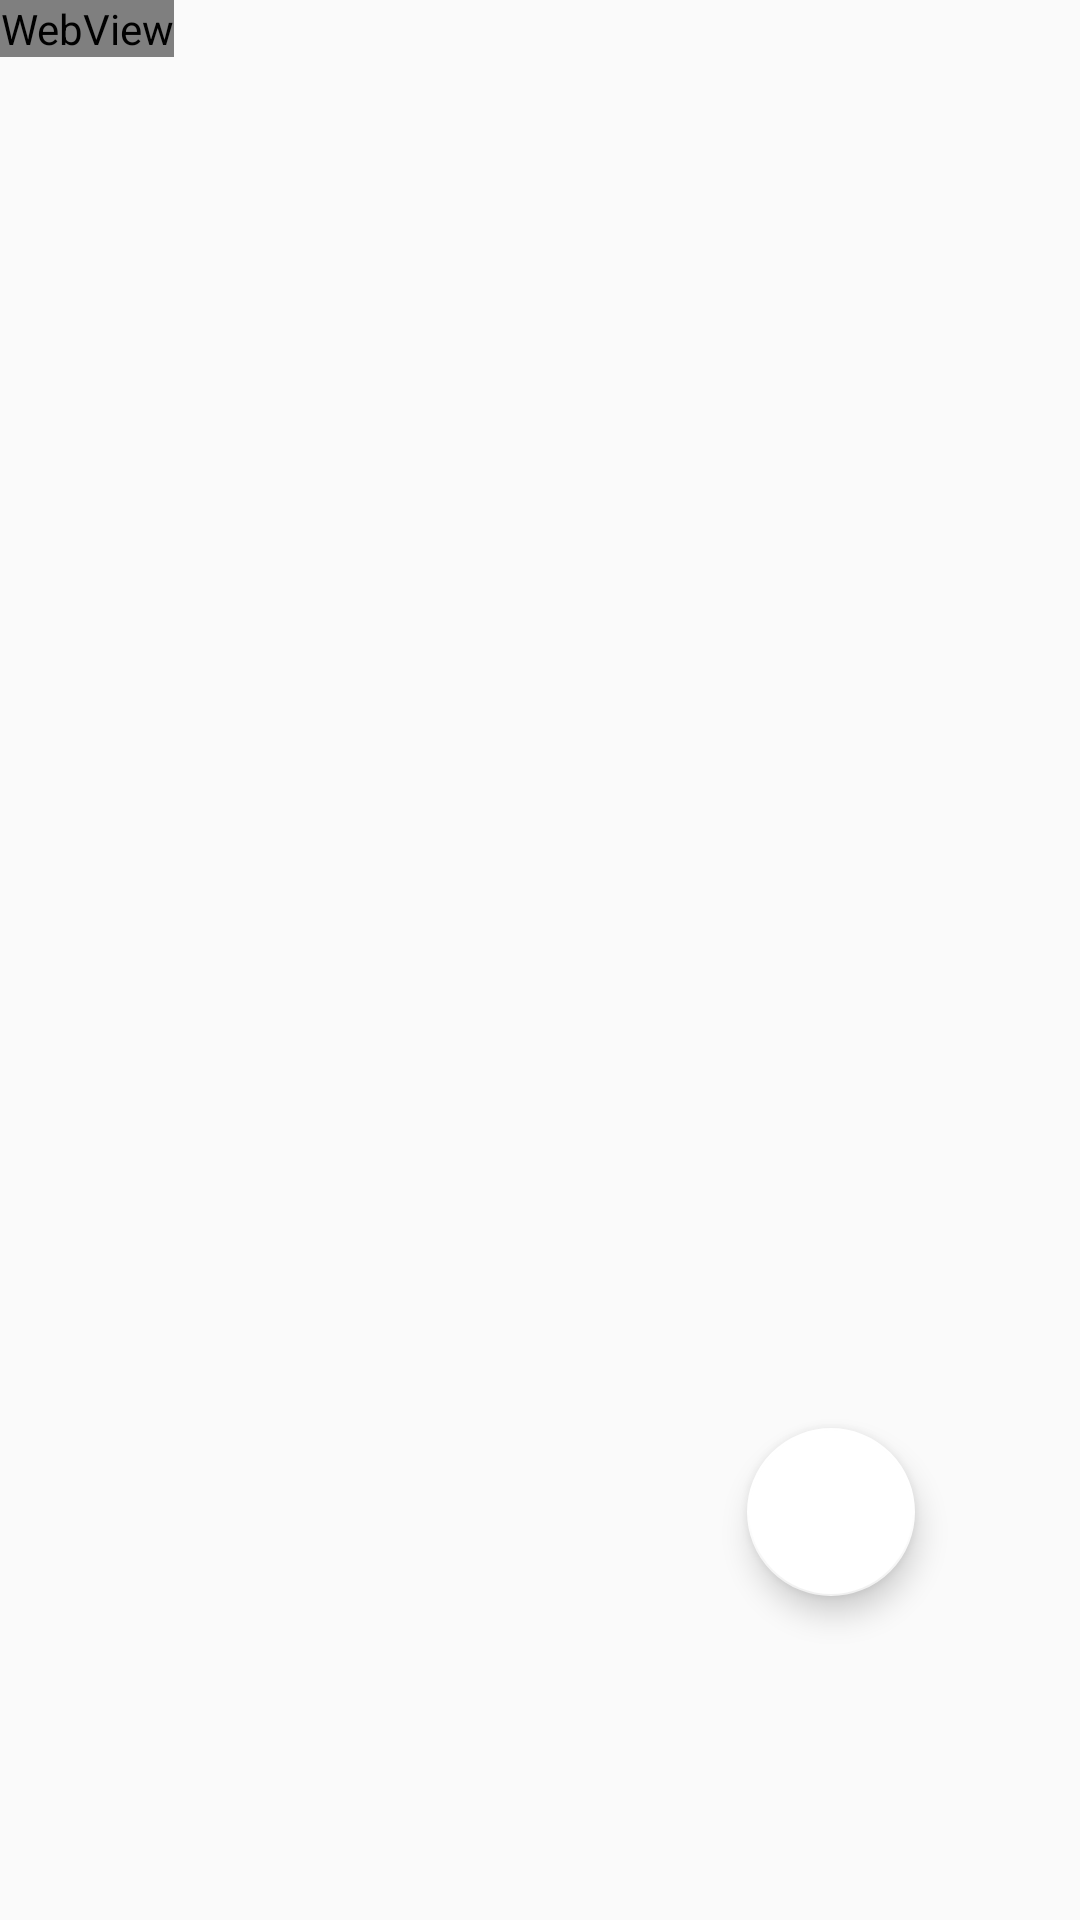

Here is an Android app screen rendered from its layout file. Give the layout XML and the strings, colors and styles it references.
<!-- AndroidManifest.xml: application theme MyMaterialTheme -->
<!-- res/layout/fragment_news.xml -->
<android.support.design.widget.CoordinatorLayout
 xmlns:android="http://schemas.android.com/apk/res/android"
    xmlns:tools="http://schemas.android.com/tools"
    android:layout_width="match_parent"
    android:layout_height="match_parent"
    tools:context="com.kampusdeveloper.easykampus.fragment.News">

    <WebView
        android:layout_width="wrap_content"
        android:layout_height="wrap_content"
        android:id="@+id/webView1"
        android:layout_alignParentTop="true"
        android:layout_alignParentLeft="true"
        android:layout_alignParentStart="true" />
    <android.support.design.widget.FloatingActionButton
        android:id="@+id/fab"
        android:layout_width="wrap_content"
        android:layout_height="wrap_content"
        android:layout_gravity="bottom|end"
        android:src="@drawable/ic_home"
        android:layout_marginRight="55dp"
        android:layout_marginBottom="108dp"
        android:layout_marginEnd="55dp"
        android:layout_alignParentBottom="true"
        android:layout_alignParentRight="true"
        android:layout_alignParentEnd="true" />
</android.support.design.widget.CoordinatorLayout>
<!-- resources referenced by this layout -->
<resources>
  <style name="MyMaterialTheme" parent="MyMaterialTheme.Base">
  
      </style>
  <style name="MyMaterialTheme.Base" parent="Theme.AppCompat.Light.DarkActionBar">
          <item name="windowNoTitle">true</item>
          <item name="windowActionBar">false</item>
          <item name="colorPrimary">@color/colorPrimary</item>
          <item name="colorPrimaryDark">@color/colorPrimaryDark</item>
          <item name="colorAccent">@color/colorAccent</item>
      </style>
  <color name="colorPrimary">#125688</color>
  <color name="colorPrimaryDark">#125688</color>
  <color name="colorAccent">#FFFFFF</color>
</resources>
